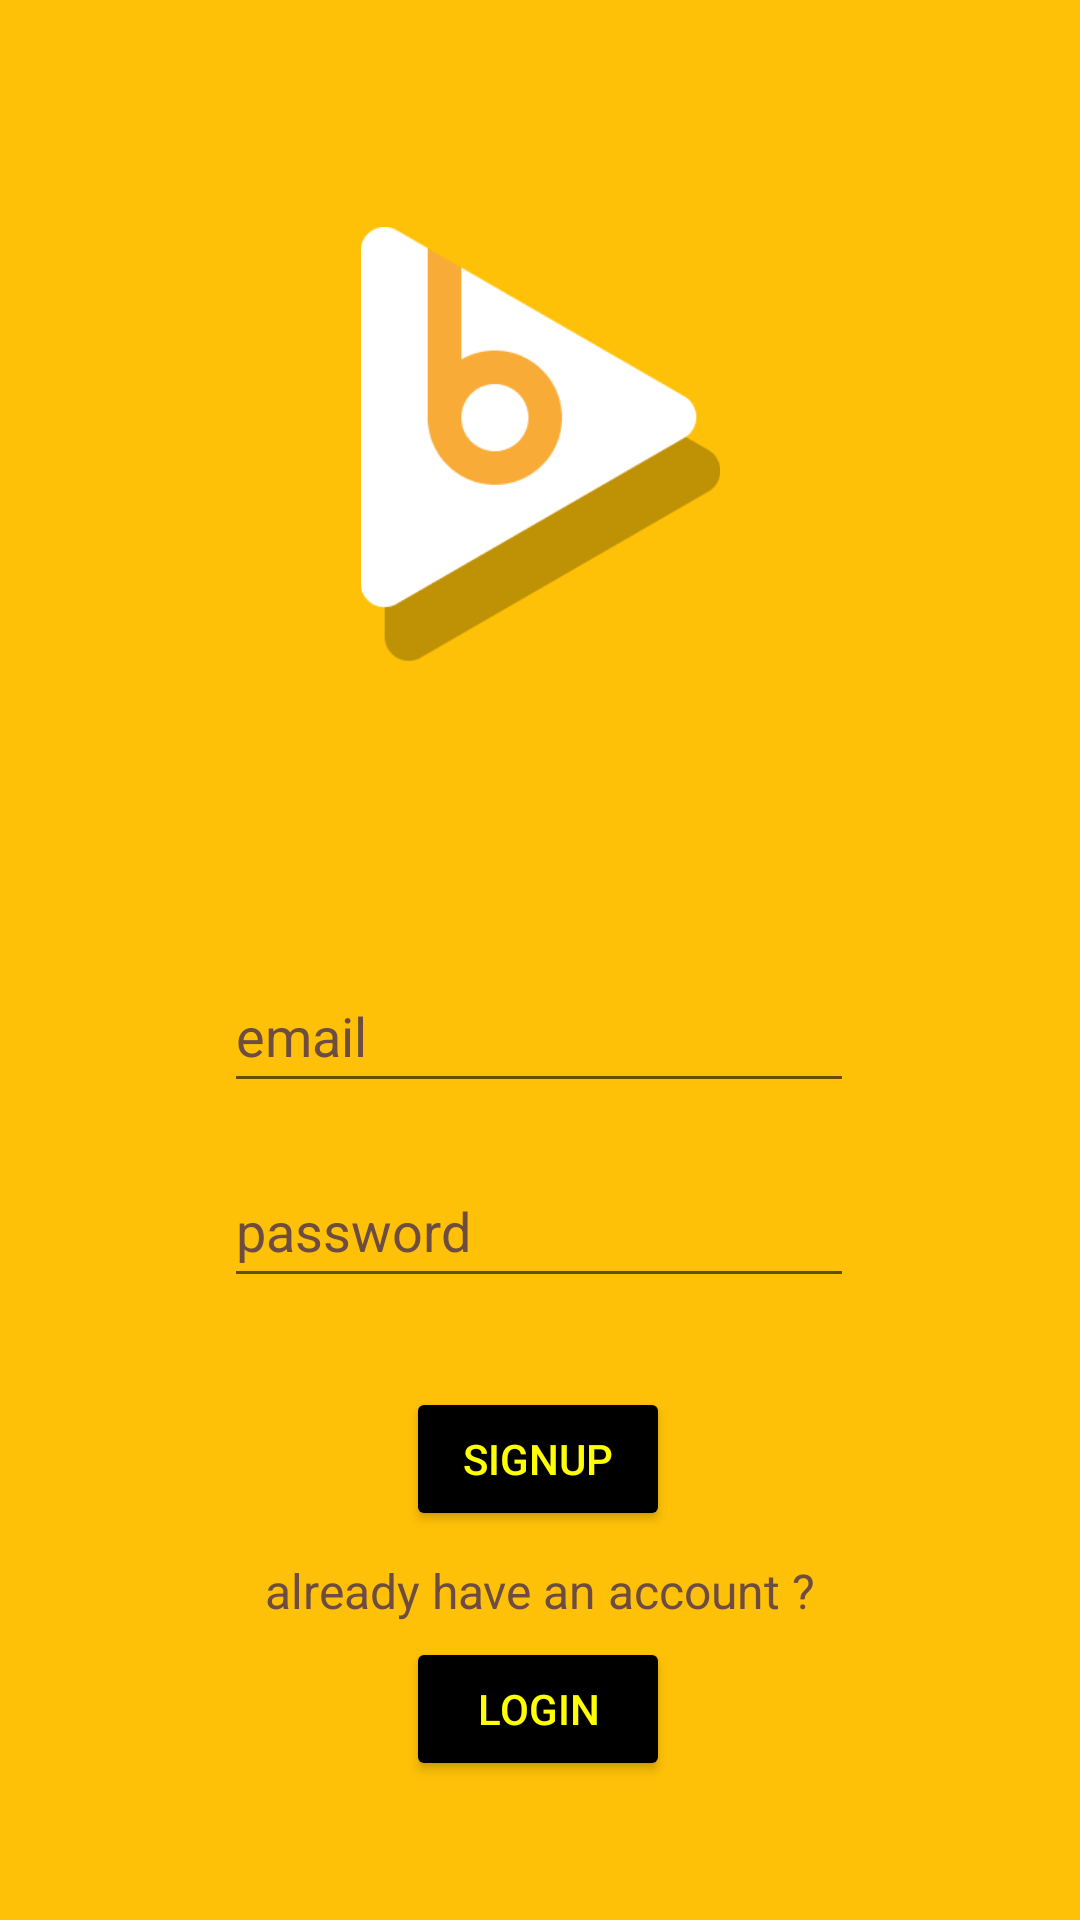

This screen was rendered from an Android layout file. Write that file and the resources it references.
<!-- AndroidManifest.xml: application theme Theme.BeatsMusic -->
<!-- res/layout/activity_signup.xml -->
<?xml version="1.0" encoding="utf-8"?>
<androidx.constraintlayout.widget.ConstraintLayout xmlns:android="http://schemas.android.com/apk/res/android"
    xmlns:app="http://schemas.android.com/apk/res-auto"
    xmlns:tools="http://schemas.android.com/tools"
    android:layout_width="match_parent"
    android:layout_height="match_parent"
    android:background="#FFC107"
    tools:context=".signup">

    <ImageView
        android:id="@+id/imageView"
        android:layout_width="151dp"
        android:layout_height="145dp"
        app:layout_constraintBottom_toBottomOf="parent"
        app:layout_constraintEnd_toEndOf="parent"
        app:layout_constraintStart_toStartOf="parent"
        app:layout_constraintTop_toTopOf="parent"
        app:layout_constraintVertical_bias="0.153"
        app:srcCompat="@drawable/icon" />

    <EditText
        android:id="@+id/remail"
        android:layout_width="wrap_content"
        android:layout_height="wrap_content"
        android:ems="10"
        android:hint="@string/email"
        android:inputType="textEmailAddress"
        android:minHeight="48dp"
        android:textColorHint="#6D4C41"
        app:layout_constraintBottom_toBottomOf="parent"
        app:layout_constraintEnd_toEndOf="parent"
        app:layout_constraintHorizontal_bias="0.497"
        app:layout_constraintStart_toStartOf="parent"
        app:layout_constraintTop_toTopOf="parent"
        app:layout_constraintVertical_bias="0.54" />

    <EditText
        android:id="@+id/rpassword"
        android:layout_width="wrap_content"
        android:layout_height="wrap_content"
        android:ems="10"
        android:hint="@string/password"
        android:inputType="textPassword"
        android:minHeight="48dp"
        android:textColorHint="#6D4C41"
        app:layout_constraintBottom_toBottomOf="parent"
        app:layout_constraintEnd_toEndOf="parent"
        app:layout_constraintHorizontal_bias="0.497"
        app:layout_constraintStart_toStartOf="parent"
        app:layout_constraintTop_toTopOf="parent"
        app:layout_constraintVertical_bias="0.65" />

    <Button
        android:id="@+id/button3"
        android:layout_width="wrap_content"
        android:layout_height="wrap_content"
        android:backgroundTint="@color/black"
        android:text="@string/sign_up"
        android:textColor="#FFFF00"
        app:layout_constraintBottom_toBottomOf="parent"
        app:layout_constraintEnd_toEndOf="parent"
        app:layout_constraintHorizontal_bias="0.498"
        app:layout_constraintStart_toStartOf="parent"
        app:layout_constraintTop_toTopOf="parent"
        app:layout_constraintVertical_bias="0.781"
        />

    <TextView
        android:id="@+id/textView5"
        android:layout_width="wrap_content"
        android:layout_height="wrap_content"
        android:text="@string/already_have_an_account"
        android:textColor="#6D4C41"
        android:textSize="16sp"
        app:layout_constraintBottom_toBottomOf="parent"
        app:layout_constraintEnd_toEndOf="parent"
        app:layout_constraintStart_toStartOf="parent"
        app:layout_constraintTop_toTopOf="parent"
        app:layout_constraintVertical_bias="0.84" />

    <Button
        android:id="@+id/button4"
        android:layout_width="wrap_content"
        android:layout_height="wrap_content"
        android:backgroundTint="@color/black"
        android:text="@string/login"
        android:textColor="#FFFF00"
        app:layout_constraintBottom_toBottomOf="parent"
        app:layout_constraintEnd_toEndOf="parent"
        app:layout_constraintHorizontal_bias="0.498"
        app:layout_constraintStart_toStartOf="parent"
        app:layout_constraintTop_toTopOf="parent"
        app:layout_constraintVertical_bias="0.922" />


</androidx.constraintlayout.widget.ConstraintLayout>
<!-- resources referenced by this layout -->
<resources>
  <!-- drawable icon: png bitmap (drawable-v24, 6098 bytes) -->
  <string name="already_have_an_account">already have an account ?</string>
  <string name="email">email</string>
  <string name="login">login</string>
  <string name="password">password</string>
  <string name="sign_up">signup</string>
  <style name="Theme.BeatsMusic" parent="Theme.MaterialComponents.DayNight.DarkActionBar">
          
          <item name="colorPrimary">#A17900</item>
          <item name="colorPrimaryVariant">@color/purple_700</item>
          <item name="colorOnPrimary">@color/white</item>
          
          <item name="colorSecondary">@color/teal_200</item>
          <item name="colorSecondaryVariant">@color/teal_700</item>
          <item name="colorOnSecondary">@color/black</item>
          
          <item name="android:statusBarColor">#A17900</item>
          
      </style>
  <!-- not gathered from this repository: default colours our renderer supplied (Android Studio template values) -->
  <color name="purple_700">#FF3700B3</color>
  <color name="teal_200">#FF03DAC5</color>
  <color name="teal_700">#FF018786</color>
  <color name="black">#FF000000</color>
  <color name="white">#FFFFFFFF</color>
</resources>
